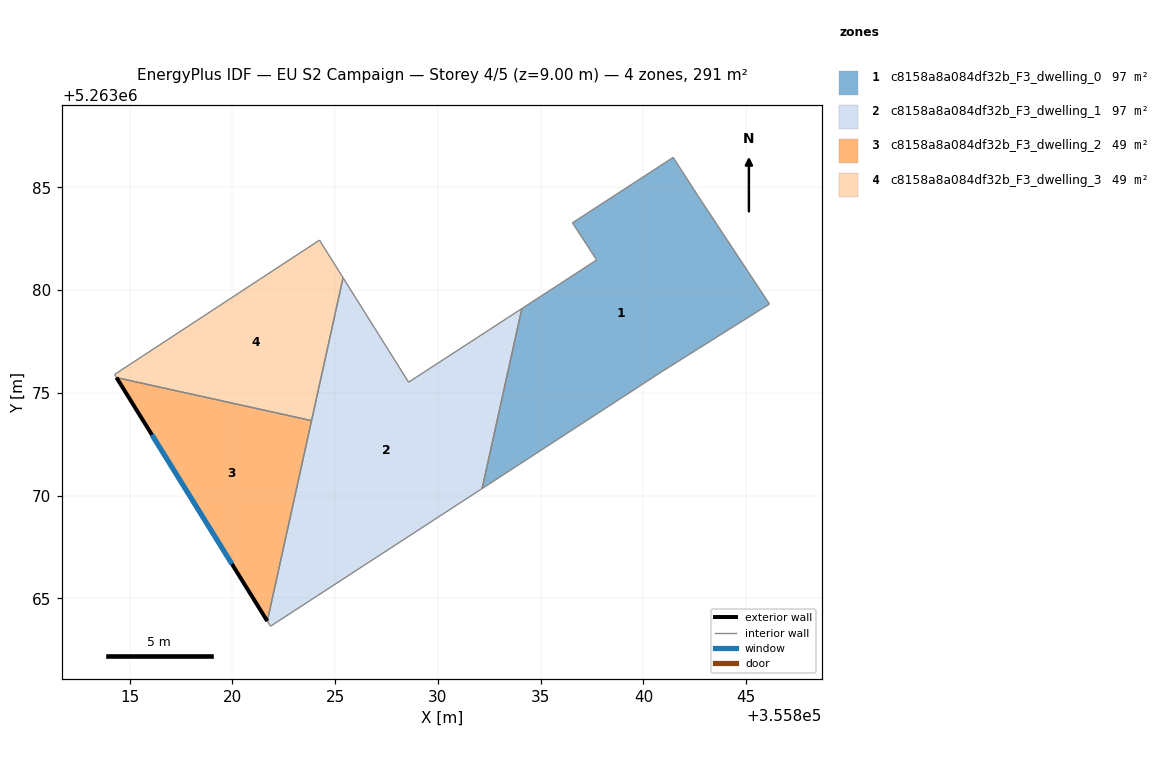
=== STOREY PLAN SPEC (per zone: floor XY polygon, exterior-wall plan segments, windows/doors) ===
zone 1: c8158a8a084df32b_F3_dwelling_0  (97.1 m²)
  floor: (355842.63, 5263084.62) (355846.13, 5263079.32) (355840.91, 5263076.03) (355832.15, 5263070.34) (355834.08, 5263079.09) (355837.72, 5263081.46) (355836.55, 5263083.27) (355841.45, 5263086.45)
  interior walls: 8
zone 2: c8158a8a084df32b_F3_dwelling_1  (97.1 m²)
  floor: (355834.08, 5263079.09) (355832.15, 5263070.34) (355821.85, 5263063.64) (355821.70, 5263063.89) (355825.39, 5263080.60) (355828.57, 5263075.51)
  interior walls: 7
zone 3: c8158a8a084df32b_F3_dwelling_2  (48.5 m²)
  floor: (355823.85, 5263073.64) (355821.70, 5263063.89) (355814.36, 5263075.74)
  exterior wall: (355814.36, 5263075.74) – (355821.70, 5263063.89)  [13.9 m]
    window: (355816.08, 5263072.96) – (355819.98, 5263066.67)  [11.8 m²]
  interior walls: 2
zone 4: c8158a8a084df32b_F3_dwelling_3  (48.5 m²)
  floor: (355824.24, 5263082.43) (355825.39, 5263080.60) (355823.85, 5263073.64) (355814.36, 5263075.74) (355814.27, 5263075.89)
  interior walls: 5

=== DERIVED (storey summary) ===
Building: EU S2 Campaign
Storey: 4 of 5  (floor level z = 9.00 m)
Storey gross floor area: 291.2 m²
Zones on this storey: 4
  - c8158a8a084df32b_F3_dwelling_0: floor 97.1 m²
  - c8158a8a084df32b_F3_dwelling_1: floor 97.1 m²
  - c8158a8a084df32b_F3_dwelling_2: floor 48.5 m²; exterior wall 13.9 m (41.8 m²); 1 window(s) 11.8 m²; WWR 28.1%
  - c8158a8a084df32b_F3_dwelling_3: floor 48.5 m²
Zone adjacency (shared interzone walls):
  - c8158a8a084df32b_F3_dwelling_0 ↔ c8158a8a084df32b_F3_dwelling_1
  - c8158a8a084df32b_F3_dwelling_1 ↔ c8158a8a084df32b_F3_dwelling_2
  - c8158a8a084df32b_F3_dwelling_1 ↔ c8158a8a084df32b_F3_dwelling_3
  - c8158a8a084df32b_F3_dwelling_2 ↔ c8158a8a084df32b_F3_dwelling_3